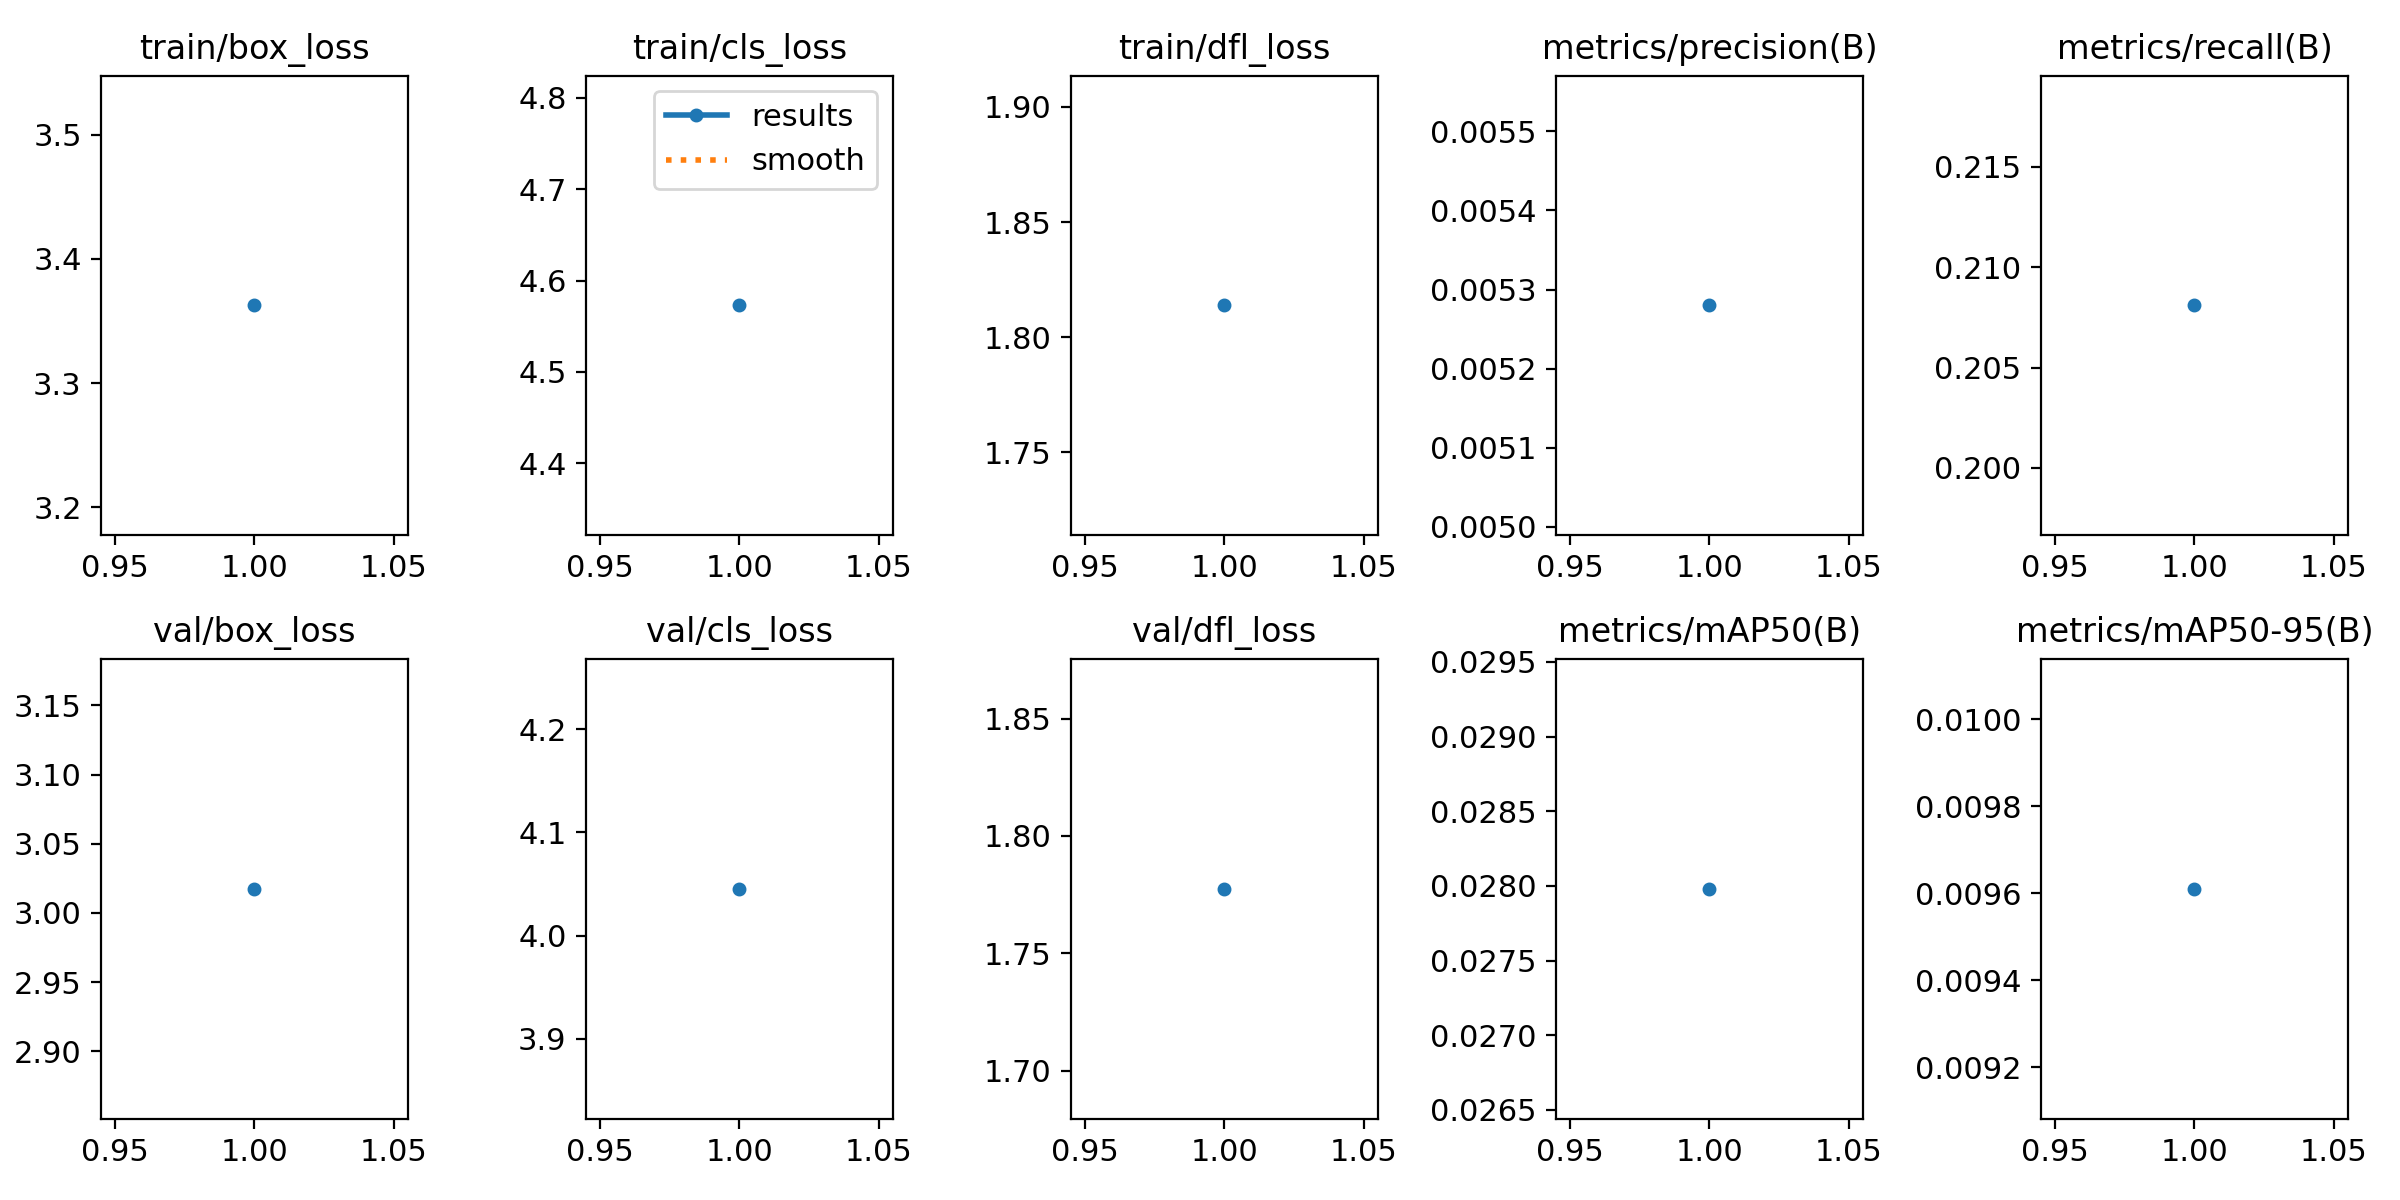

The table this chart was drawn from, first rows:
epoch, train/box_loss, train/cls_loss, train/dfl_loss, metrics/precision(B), metrics/recall(B), metrics/mAP50(B), metrics/mAP50-95(B), val/box_loss, val/cls_loss, val/dfl_loss, lr/pg0, lr/pg1, lr/pg2
1, 3.363, 4.573, 1.814, 0.00528, 0.2081, 0.02798, 0.00961, 3.017, 4.045, 1.778, 0.0002209, 0.0002209, 0.0002209
